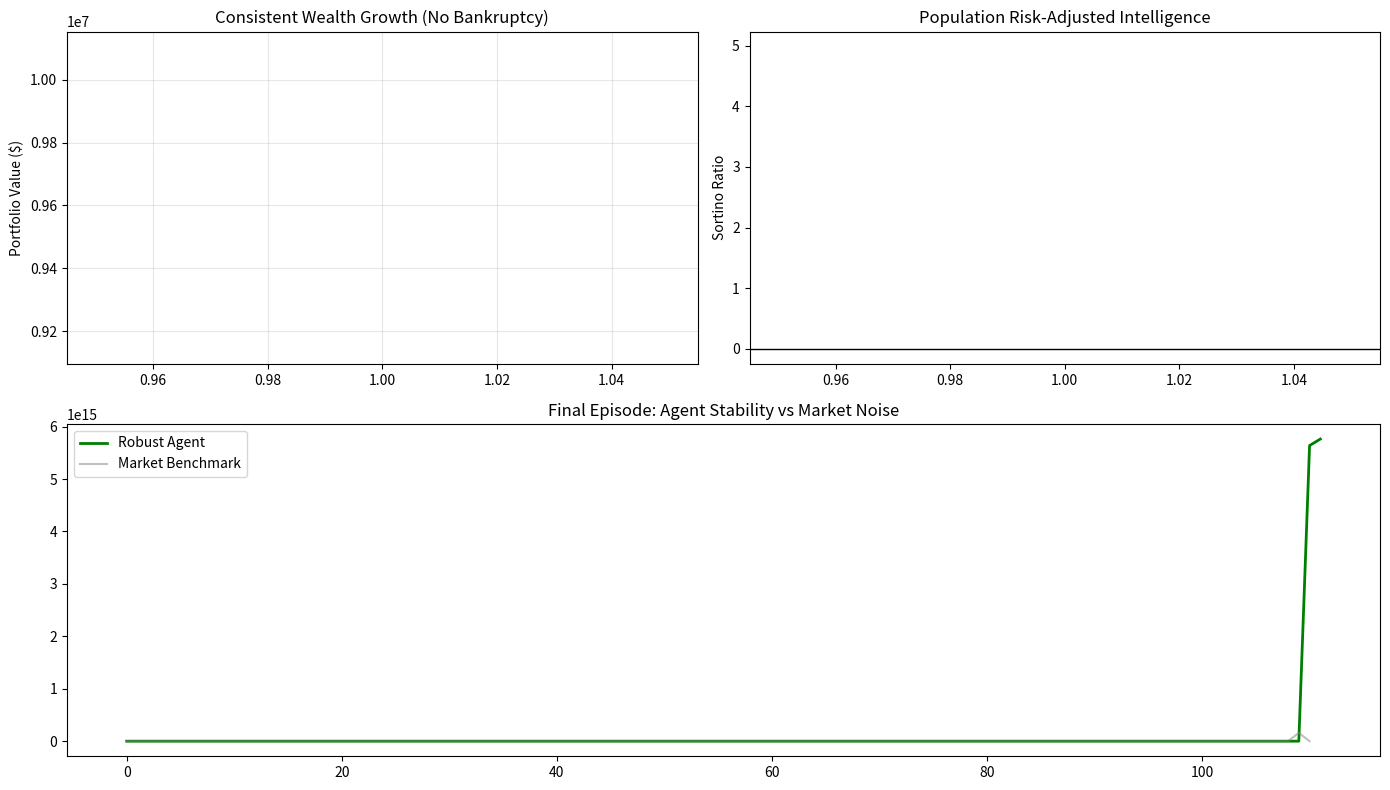

Here is the Python script that generated this plot:
import numpy as np
import matplotlib.pyplot as plt
import matplotlib.gridspec as gridspec
import random
import copy

# --- Configuration ---
SEED = 42
np.random.seed(SEED)
random.seed(SEED)

NUM_EPISODES = 60
TRADING_DAYS = 252
NUM_AGENTS = 30
INITIAL_CAPITAL = 100000.0
RISK_FREE_RATE = 0.02 / 252
INPUT_NOISE_LEVEL = 0.05 

# --- Robust Neural Network ---
class RobustNetwork:
    def __init__(self, input_size, hidden_size, output_size):
        self.W1 = np.random.randn(input_size, hidden_size) * np.sqrt(1.0/input_size)
        self.b1 = np.zeros((1, hidden_size))
        self.W2 = np.random.randn(hidden_size, output_size) * np.sqrt(1.0/hidden_size)
        self.b2 = np.zeros((1, output_size))

    def forward(self, X, training=False):
        # Safe input handling
        X = np.nan_to_num(X)
        
        if training:
            noise = np.random.normal(0, INPUT_NOISE_LEVEL, X.shape)
            X = X + noise
            
        self.z1 = np.dot(X, self.W1) + self.b1
        self.a1 = np.tanh(self.z1) 
        self.z2 = np.dot(self.a1, self.W2) + self.b2
        return self.z2 

    def mutate(self, rate=0.05, strength=0.05):
        if np.random.random() < rate:
            self.W1 += np.random.randn(*self.W1.shape) * strength
            self.b1 += np.random.randn(*self.b1.shape) * strength
            self.W2 += np.random.randn(*self.W2.shape) * strength
            self.b2 += np.random.randn(*self.b2.shape) * strength

# --- Market Environment ---
class MarketEnv:
    def __init__(self, start_price=100.0):
        self.start_price = start_price
        self.reset()

    def reset(self):
        self.prices = [self.start_price]
        self.current_step = 0
        self.volatility = 0.015
        return self._get_state()

    def _get_state(self):
        if len(self.prices) < 30: window = self.prices
        else: window = self.prices[-30:]
        
        # Safety Check: Ensure no zeros in denominator
        last = max(window[-1], 1e-8)
        prev = max(window[-2] if len(window) >=2 else window[-1], 1e-8)
        prev5 = max(window[-6] if len(window) >=6 else window[-1], 1e-8)
        
        ret_1 = np.log(last/prev)
        ret_5 = np.log(last/prev5)
        
        mean_win = np.mean(window) + 1e-8
        vol = np.std(window) / mean_win
        
        return np.array([[ret_1 * 10, ret_5 * 10, vol * 100]])

    def step(self, net_order_flow):
        prev_price = self.prices[-1]
        
        self.volatility = 0.95 * self.volatility + 0.05 * (0.01 + abs(net_order_flow)*0.001)
        self.volatility = min(max(self.volatility, 0.001), 0.2) # Cap vol
        
        shock = np.random.normal(0, self.volatility)
        impact = net_order_flow * 0.005
        
        new_price = prev_price * np.exp(shock + impact)
        new_price = max(new_price, 0.01) # Floor price at penny
        
        self.prices.append(new_price)
        self.current_step += 1
        
        return self._get_state(), new_price, self.volatility, self.current_step >= TRADING_DAYS

# --- Risk-Aware Agent ---
class RiskAgent:
    def __init__(self, id):
        self.id = id
        self.brain = RobustNetwork(3, 8, 2) 
        self.capital = INITIAL_CAPITAL
        self.shares = 0
        self.equity_curve = [INITIAL_CAPITAL]

    def get_equity(self, price):
        return self.capital + (self.shares * price)

    def act(self, state, market_vol):
        outputs = self.brain.forward(state, training=True)
        action_logit = outputs[0, 0]
        conf_logit = outputs[0, 1]
        
        action = 1 if action_logit > 0 else -1
        confidence = 1 / (1 + np.exp(-np.clip(conf_logit, -10, 10)))
        
        safe_vol = max(market_vol, 0.001)
        target_exposure = (confidence * 0.02) / safe_vol 
        target_exposure = np.clip(target_exposure, 0, 1.0) 
        
        return action, target_exposure

    def execute(self, action, exposure, price):
        if price <= 0.01 or np.isnan(price): return 0
        
        current_equity = self.get_equity(price)
        target_value = current_equity * exposure
        
        current_exposure_value = self.shares * price
        diff = 0
        
        if action == 1: diff = target_value - current_exposure_value
        else: diff = (-target_value) - current_exposure_value
            
        try:
            shares_to_trade = int(diff / price)
        except:
            shares_to_trade = 0
        
        if shares_to_trade > 0: 
            cost = shares_to_trade * price
            if self.capital >= cost:
                self.capital -= cost
                self.shares += shares_to_trade
                return shares_to_trade
        elif shares_to_trade < 0: 
            revenue = abs(shares_to_trade) * price
            self.capital += revenue
            self.shares += shares_to_trade 
            return shares_to_trade
        return 0

    def calc_fitness(self):
        curve = np.array(self.equity_curve)
        # Check if curve is flat or invalid
        if len(curve) < 2 or np.all(curve == curve[0]): return -1.0
        
        returns = np.diff(curve) / (curve[:-1] + 1e-8)
        returns = np.nan_to_num(returns)
        
        mean_ret = np.mean(returns) * 252
        
        neg_rets = returns[returns < 0]
        if len(neg_rets) == 0: downside_std = 0.001
        else: downside_std = np.std(neg_rets) * np.sqrt(252)
        
        sortino = mean_ret / (downside_std + 1e-6)
        return sortino

# --- Simulation ---
def run_robust_sim():
    market = MarketEnv()
    population = [RiskAgent(i) for i in range(NUM_AGENTS)]
    
    history_best_equity = []
    history_avg_sortino = []
    history_prices = []
    
    print("Running Robust Sim (Sortino Optimization)...")
    
    for episode in range(NUM_EPISODES):
        state = market.reset()
        
        for ag in population:
            ag.capital = INITIAL_CAPITAL
            ag.shares = 0
            ag.equity_curve = [INITIAL_CAPITAL]
            
        for t in range(TRADING_DAYS):
            price = market.prices[-1]
            vol = market.volatility
            
            net_flow = 0
            for ag in population:
                act, exposure = ag.act(state, vol)
                flow = ag.execute(act, exposure, price)
                net_flow += flow / 100 
                ag.equity_curve.append(ag.get_equity(price))
                
            state, _, _, _ = market.step(net_flow)
            
        population.sort(key=lambda x: x.calc_fitness(), reverse=True)
        
        best_agent = population[0]
        history_best_equity.append(best_agent.equity_curve[-1])
        history_avg_sortino.append(np.mean([a.calc_fitness() for a in population]))
        history_prices.append(market.prices)
        
        survivors = population[:6] 
        new_pop = copy.deepcopy(survivors)
        
        while len(new_pop) < NUM_AGENTS:
            parent = random.choice(survivors)
            child = copy.deepcopy(parent)
            child.brain.mutate(rate=0.1, strength=0.1)
            child.id = len(new_pop)
            new_pop.append(child)
            
        population = new_pop
        
        if episode % 10 == 0:
            print(f"Ep {episode}: Best Sortino: {best_agent.calc_fitness():.2f} | Wealth: ${best_agent.equity_curve[-1]:.0f}")
            
    return history_best_equity, history_avg_sortino, history_prices, best_agent

# --- Visualization ---
def plot_robustness(equity, sortinos, prices, best_agent):
    fig = plt.figure(figsize=(14, 8))
    gs = gridspec.GridSpec(2, 2)
    
    ax1 = plt.subplot(gs[0, 0])
    ax1.plot(equity, color='green', label='Best Agent Wealth')
    ax1.set_title("Consistent Wealth Growth (No Bankruptcy)")
    ax1.set_ylabel("Portfolio Value ($)")
    ax1.grid(True, alpha=0.3)
    
    ax2 = plt.subplot(gs[0, 1])
    ax2.plot(sortinos, color='blue', label='Population Avg Sortino')
    ax2.axhline(0, color='black', lw=1)
    ax2.set_title("Population Risk-Adjusted Intelligence")
    ax2.set_ylabel("Sortino Ratio")
    
    ax3 = plt.subplot(gs[1, :])
    curve = best_agent.equity_curve
    
    # Normalize market price for comparison
    final_price_arr = np.array(prices[-1])
    if final_price_arr[0] > 0:
        price_norm = final_price_arr / final_price_arr[0] * INITIAL_CAPITAL
    else:
        price_norm = final_price_arr # Fallback
        
    ax3.plot(curve, color='green', lw=2, label='Robust Agent')
    ax3.plot(price_norm, color='gray', alpha=0.5, label='Market Benchmark')
    ax3.fill_between(range(len(curve)), curve, INITIAL_CAPITAL, where=(np.array(curve)<INITIAL_CAPITAL), color='red', alpha=0.3)
    
    ax3.set_title("Final Episode: Agent Stability vs Market Noise")
    ax3.legend()
    
    plt.tight_layout()
    plt.show()

if __name__ == "__main__":
    eq, sort, pr, agent = run_robust_sim()
    plot_robustness(eq, sort, pr, agent)